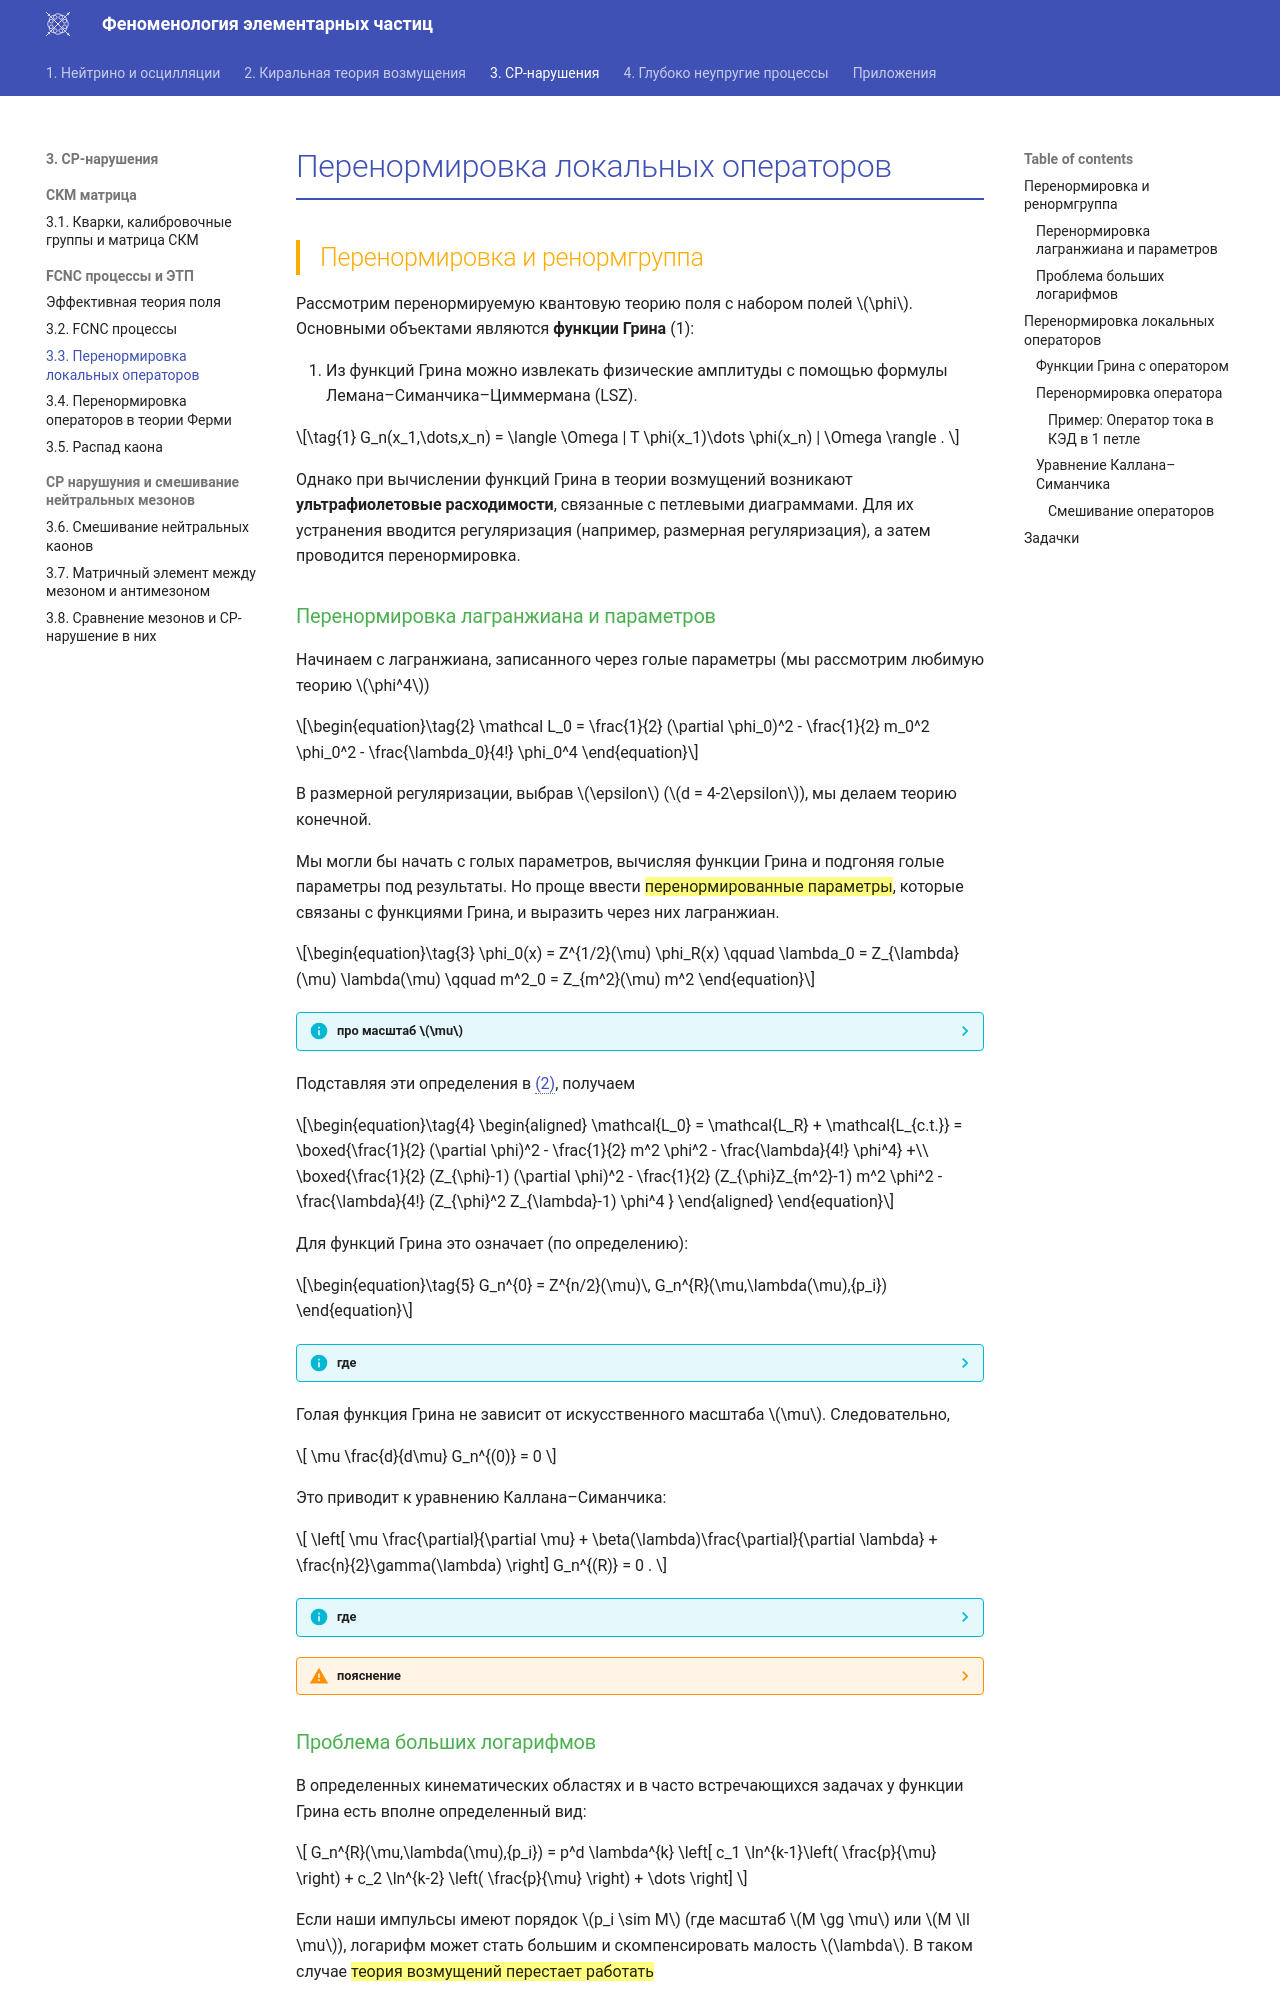

repository: PhysCourse/Phenomenology · page: KaonDecay/FCNC/L3/index.html · generator: mkdocs

# Перенормировка локальных операторов

## Перенормировка и ренормгруппа

Рассмотрим перенормируемую квантовую теорию поля с набором полей \(\phi\).
Основными объектами являются **функции Грина** (1):
{.annotate}

1.  Из функций Грина можно извлекать физические амплитуды с помощью формулы
    Лемана–Симанчика–Циммермана (LSZ).

$$
    G_n(x_1,\dots,x_n)
    =
    \langle \Omega | T \phi(x_1)\dots \phi(x_n) | \Omega \rangle .
    \label{eq:Grin}
$$

Однако при вычислении функций Грина в теории возмущений возникают
**ультрафиолетовые расходимости**, связанные с петлевыми диаграммами.
Для их устранения вводится регуляризация
(например, размерная регуляризация), а затем проводится перенормировка.

### Перенормировка лагранжиана и параметров {#locals_perators}

Начинаем с лагранжиана, записанного через голые параметры (мы рассмотрим любимую теорию \(\phi^4\))

\begin{equation}
    \mathcal L_0 = \frac{1}{2} (\partial \phi_0)^2 - \frac{1}{2} m_0^2 \phi_0^2 - \frac{\lambda_0}{4!} \phi_0^4
    \label{eq:phi4L0}
\end{equation}

В размерной регуляризации, выбрав $\epsilon$ ($d = 4-2\epsilon$), мы делаем теорию конечной.

Мы могли бы начать с голых параметров, вычисляя функции Грина и
подгоняя голые параметры под результаты. Но проще ввести {==перенормированные параметры==},
которые связаны с функциями Грина, и выразить через них лагранжиан.

\begin{equation}
    \phi_0(x) = Z^{1/2}(\mu) \phi_R(x) \qquad
    \lambda_0  =  Z_{\lambda}(\mu) \lambda(\mu) \qquad
    m^2_0 =  Z_{m^2}(\mu) m^2
    \label{eq:Rparams}
\end{equation}

??? info "про масштаб \(\mu\)"
    Как оказывается, в функциях Грина есть логарифмическая зависимость от импульсов, поэтому
    выбирая перенормированные константы, мы фиксируем функции Грина на определенном масштабе.

    Так, $Z^{1/2}(\mu)$ выбирается так, чтобы на масштабе $p \sim \mu$ пропагатор поля был свободным

    $$
        D_F(p) \sim \cfrac{i}{p^2}
    $$

    а константа $\lambda(\mu)$ выбирается так, чтобы физическая амплитуда при $s,t,u \sim \mu$ была $\lambda$

    $$
        \mathcal{A}_4(s,t,u \sim \mu) = Z^{4/2} \langle \Omega | T \phi(x_1)\phi(x_2) \phi(x_3)\phi(x_4) | \Omega \rangle \sim \lambda
    $$

Подставляя эти определения в [(@)](#eq:phi4L0){data-preview}, получаем

\begin{equation}
    \begin{aligned}
        \mathcal{L_0} = \mathcal{L_R} + \mathcal{L_{c.t.}} = \boxed{\frac{1}{2} (\partial \phi)^2 - \frac{1}{2} m^2 \phi^2 - \frac{\lambda}{4!} \phi^4} +\\
        \boxed{\frac{1}{2} (Z_{\phi}-1) (\partial \phi)^2 - \frac{1}{2} (Z_{\phi}Z_{m^2}-1) m^2 \phi^2 - \frac{\lambda}{4!} (Z_{\phi}^2 Z_{\lambda}-1) \phi^4 }
        \label{eq:phi4Lfull}
    \end{aligned}
\end{equation}

Для функций Грина это означает (по определению):

\begin{equation}
    G_n^{0}
    =
    Z^{n/2}(\mu)\,
    G_n^{R}(\mu,\lambda(\mu),{p_i})
    \label{eq:RenormedGrin}
\end{equation}

??? info "где"
    - \(G_n^{0}\) — голая функция Грина
    - \(G_n^{R}\) — перенормированная функция Грина
    - \({p_i}\) — внешние импульсы

Голая функция Грина не зависит от искусственного масштаба \(\mu\). Следовательно,

\[
\mu \frac{d}{d\mu} G_n^{(0)} = 0
\]

Это приводит к уравнению Каллана–Симанчика:

\[
    \left[
    \mu \frac{\partial}{\partial \mu}
    + \beta(\lambda)\frac{\partial}{\partial \lambda}
    + \frac{n}{2}\gamma(\lambda)
    \right]
    G_n^{(R)} = 0 .
\]

??? info "где"
    
    $$
        \beta(\lambda) = \mu \frac{\partial \lambda }{\partial \mu}
    $$

    $$
        \gamma(\mu) = \cfrac{\mu}{Z} \frac{\partial Z }{\partial \mu}
    $$

??? warning "пояснение"
    === "1"

        \[
            0 = \mu \frac{d}{d\mu} G_n^{(0)} = \mu \frac{d}{d\mu}  Z^{n/2}(\mu)\, G_n^{R}(\mu,\lambda(\mu),{p_i})
        \]
    
    
    === "2"

        \[
            \mu \frac{d}{d\mu} G_n^{(0)} = \cfrac{n}{2} Z^{n/2}(\mu) \left[ \mu \frac{d}{d\mu} \ln(Z(\mu)) \right]G_n^{R}(\mu,\lambda(\mu),{p_i}) + Z^{n/2}(\mu)  \left[ \mu \cfrac{\partial}{\partial \mu} + \mu \cfrac{\partial \lambda}{\partial \mu}\cfrac{\partial }{\partial \lambda}\right] G_n^{R}(\mu,\lambda(\mu),{p_i})  
        \]
    
    === "3"

        \[
            \mu \frac{d}{d\mu} G_n^{(0)} = 
            \left[\cfrac{n}{2} \gamma(\mu) +  \mu \cfrac{\partial}{\partial \mu} +\beta \cfrac{\partial }{\partial \lambda}\right] G_n^{R}(\mu,\lambda(\mu),{p_i}) = 0
        \]
